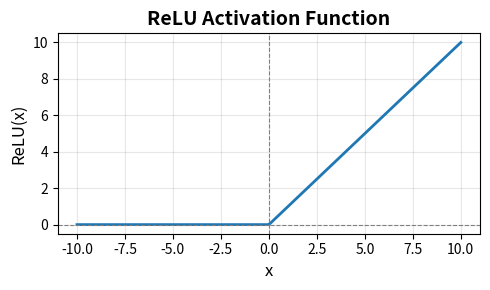

This chart was generated by the following Python code:
import matplotlib.pyplot as plt
import numpy as np

np.random.seed(99)

train_features = np.array([[22.5, 72.0],
                           [31.4, 45.0],
                           [19.8, 85.0],
                           [27.6, 63.0]])
train_labels = np.array([[95],
                         [210],
                         [70],
                         [155]])

test_features = np.array([[28.1, 58.0]])
test_labels = np.array([[165]])

hidden_weight = np.random.rand(4, 2) / 2
hidden_bias = np.random.rand(4)

output_weight = np.random.rand(1, 4) / 4
output_bias = np.random.rand(1)


def forward(x, w, b):
    return x @ w.T + b


def relu(x):
    return np.maximum(0, x)


x_range = np.linspace(-10, 10, 200)
plt.figure(figsize=(5, 3))
plt.plot(x_range, relu(x_range), linewidth=2)
plt.xlabel('x', fontsize=12)
plt.ylabel('ReLU(x)', fontsize=12)
plt.title('ReLU Activation Function', fontsize=14, fontweight='bold')
plt.axhline(0, color='gray', linewidth=0.8, linestyle='--')
plt.axvline(0, color='gray', linewidth=0.8, linestyle='--')
plt.grid(True, alpha=0.3)
plt.tight_layout()
plt.show()


def mse_loss(p, y):
    return np.mean(np.square(y - p))


def gradient(p, y):
    return -2 * (y - p) / len(y)


def gradient_backward(d, w):
    return d @ w


def relu_backward(h, d):
    return (h > 0) * d


def backward(x, d, w, b, lr):
    w -= d.T @ x * lr
    b -= np.sum(d, axis=0) * lr
    return w, b


LEARNING_RATE = 0.00001

BATCH_SIZE = 2

EPOCHS = 1000

for epoch in range(EPOCHS):
    for i in range(0, len(train_features), BATCH_SIZE):
        features = train_features[i: i + BATCH_SIZE]
        labels = train_labels[i: i + BATCH_SIZE]

        hidden = relu(forward(features, hidden_weight, hidden_bias))
        predictions = forward(hidden, output_weight, output_bias)

        output_delta = gradient(predictions, labels)
        hidden_delta = relu_backward(hidden, gradient_backward(output_delta, output_weight))

        output_weight, output_bias = backward(hidden, output_delta, output_weight, output_bias, LEARNING_RATE)
        hidden_weight, hidden_bias = backward(features, hidden_delta, hidden_weight, hidden_bias, LEARNING_RATE)

print(f'hidden weight: {hidden_weight}')
print(f'hidden bias:   {hidden_bias}')
print(f'output weight: {output_weight}')
print(f'output bias:   {output_bias}')

hidden = relu(forward(test_features, hidden_weight, hidden_bias))
predictions = forward(hidden, output_weight, output_bias)
print(f'predictions: {predictions}')

loss = mse_loss(predictions, test_labels)
print(f'loss: {loss}')
